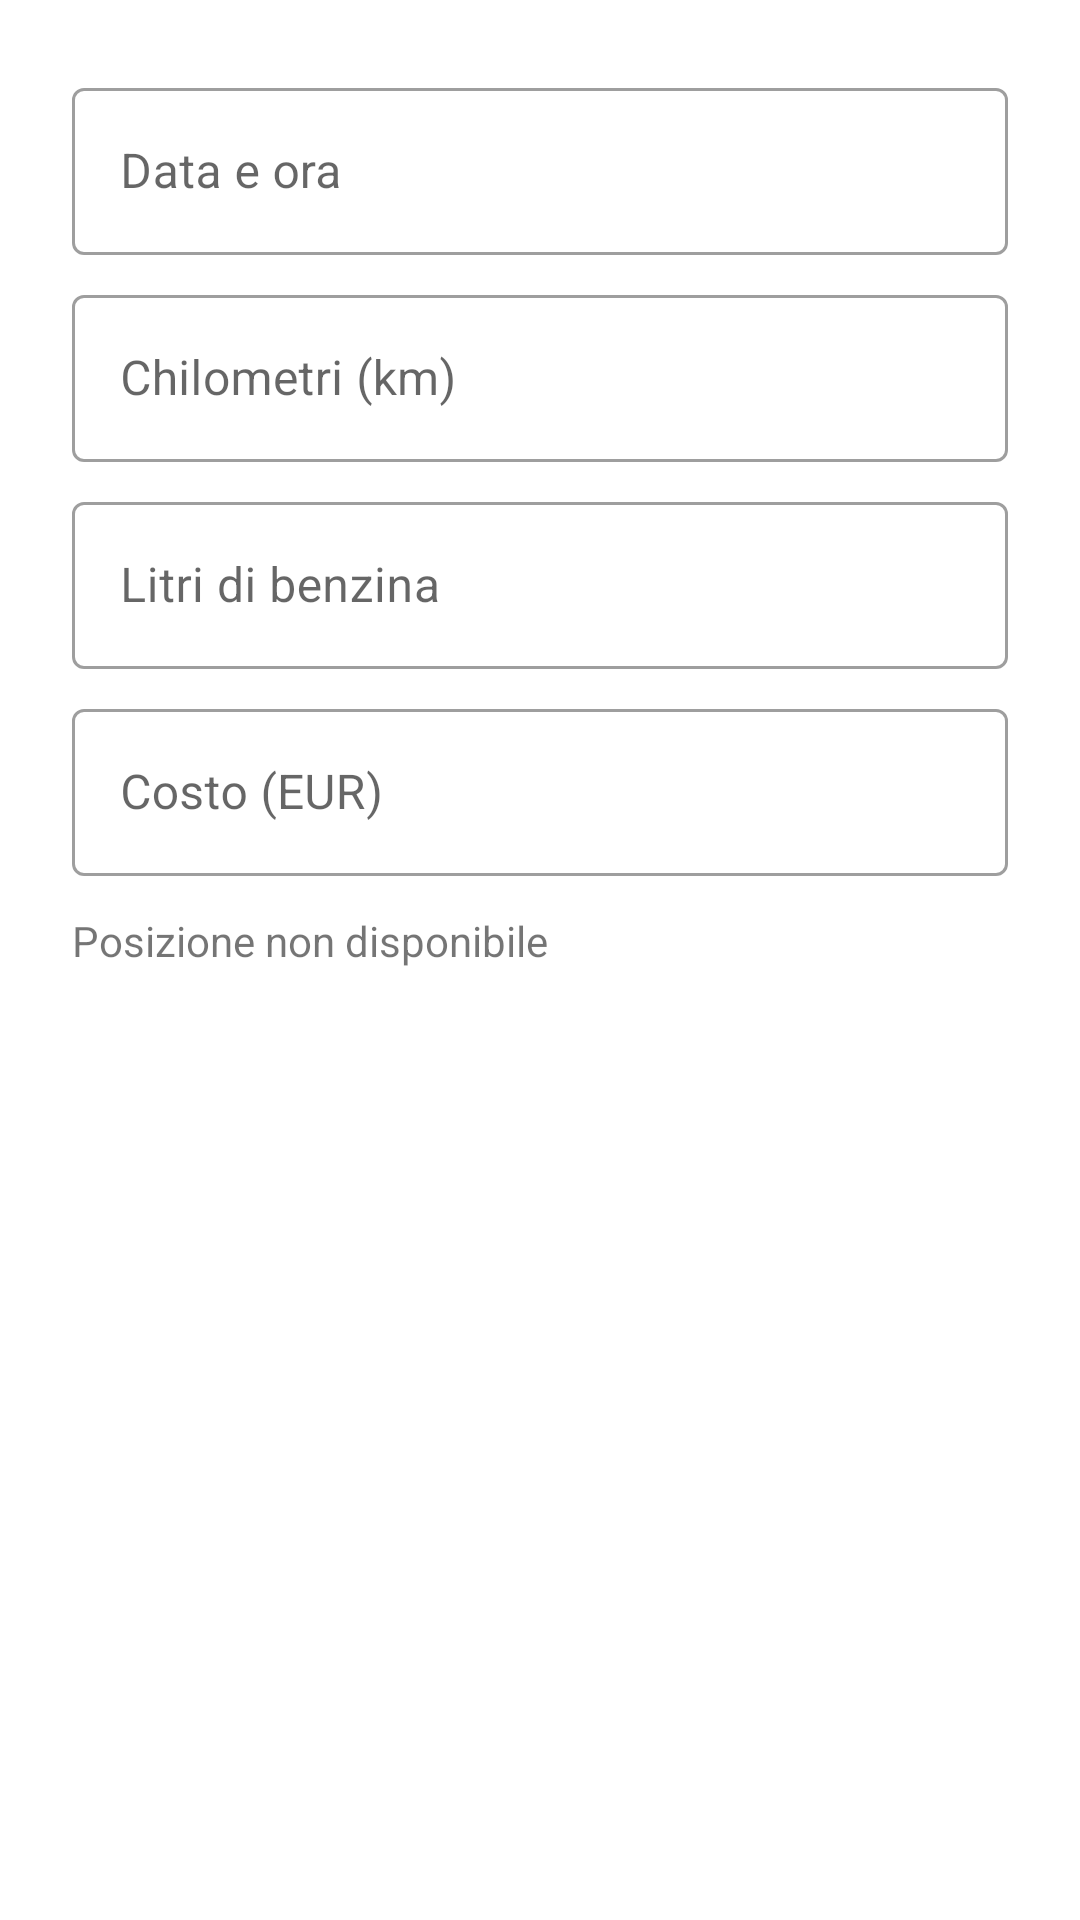

Reconstruct the res/layout file that produces this screen, plus the resources it refers to.
<!-- AndroidManifest.xml: application theme Theme.ConsumoCarburanti -->
<!-- res/layout/dialog_add_rifornimento.xml -->
<?xml version="1.0" encoding="utf-8"?>
<LinearLayout
    xmlns:android="http://schemas.android.com/apk/res/android"
    xmlns:app="http://schemas.android.com/apk/res-auto"
    android:layout_width="match_parent"
    android:layout_height="wrap_content"
    android:orientation="vertical"
    android:padding="24dp">

    <com.google.android.material.textfield.TextInputLayout
        android:id="@+id/layoutDataOra"
        android:layout_width="match_parent"
        android:layout_height="wrap_content"
        android:hint="@string/data_ora"
        style="@style/Widget.MaterialComponents.TextInputLayout.OutlinedBox">

        <com.google.android.material.textfield.TextInputEditText
            android:id="@+id/editDataOra"
            android:layout_width="match_parent"
            android:layout_height="wrap_content"
            android:focusable="false"
            android:clickable="true" />
    </com.google.android.material.textfield.TextInputLayout>

    <com.google.android.material.textfield.TextInputLayout
        android:id="@+id/layoutKm"
        android:layout_width="match_parent"
        android:layout_height="wrap_content"
        android:layout_marginTop="8dp"
        android:hint="@string/chilometri"
        style="@style/Widget.MaterialComponents.TextInputLayout.OutlinedBox">

        <com.google.android.material.textfield.TextInputEditText
            android:id="@+id/editKm"
            android:layout_width="match_parent"
            android:layout_height="wrap_content"
            android:inputType="number" />
    </com.google.android.material.textfield.TextInputLayout>

    <com.google.android.material.textfield.TextInputLayout
        android:id="@+id/layoutLitri"
        android:layout_width="match_parent"
        android:layout_height="wrap_content"
        android:layout_marginTop="8dp"
        android:hint="@string/litri_benzina"
        style="@style/Widget.MaterialComponents.TextInputLayout.OutlinedBox">

        <com.google.android.material.textfield.TextInputEditText
            android:id="@+id/editLitri"
            android:layout_width="match_parent"
            android:layout_height="wrap_content"
            android:inputType="numberDecimal" />
    </com.google.android.material.textfield.TextInputLayout>

    <com.google.android.material.textfield.TextInputLayout
        android:id="@+id/layoutCosto"
        android:layout_width="match_parent"
        android:layout_height="wrap_content"
        android:layout_marginTop="8dp"
        android:hint="@string/costo_eur"
        style="@style/Widget.MaterialComponents.TextInputLayout.OutlinedBox">

        <com.google.android.material.textfield.TextInputEditText
            android:id="@+id/editCosto"
            android:layout_width="match_parent"
            android:layout_height="wrap_content"
            android:inputType="numberDecimal" />
    </com.google.android.material.textfield.TextInputLayout>

    <TextView
        android:id="@+id/textPosizione"
        android:layout_width="match_parent"
        android:layout_height="wrap_content"
        android:layout_marginTop="12dp"
        android:drawablePadding="8dp"
        android:textSize="14sp"
        android:text="@string/posizione_non_disponibile" />

</LinearLayout>
<!-- resources referenced by this layout -->
<resources>
  <string name="chilometri">Chilometri (km)</string>
  <string name="costo_eur">Costo (EUR)</string>
  <string name="data_ora">Data e ora</string>
  <string name="litri_benzina">Litri di benzina</string>
  <string name="posizione_non_disponibile">Posizione non disponibile</string>
  <style name="Theme.ConsumoCarburanti" parent="Theme.MaterialComponents.DayNight.NoActionBar">
          <item name="colorPrimary">@color/green_500</item>
          <item name="colorPrimaryVariant">@color/green_700</item>
          <item name="colorOnPrimary">@color/white</item>
          <item name="colorSecondary">@color/green_200</item>
          <item name="colorSecondaryVariant">@color/green_700</item>
          <item name="colorOnSecondary">@color/black</item>
      </style>
  <color name="green_500">#FF4CAF50</color>
  <color name="green_700">#FF388E3C</color>
  <color name="white">#FFFFFFFF</color>
  <color name="green_200">#FFA5D6A7</color>
  <color name="black">#FF000000</color>
</resources>
